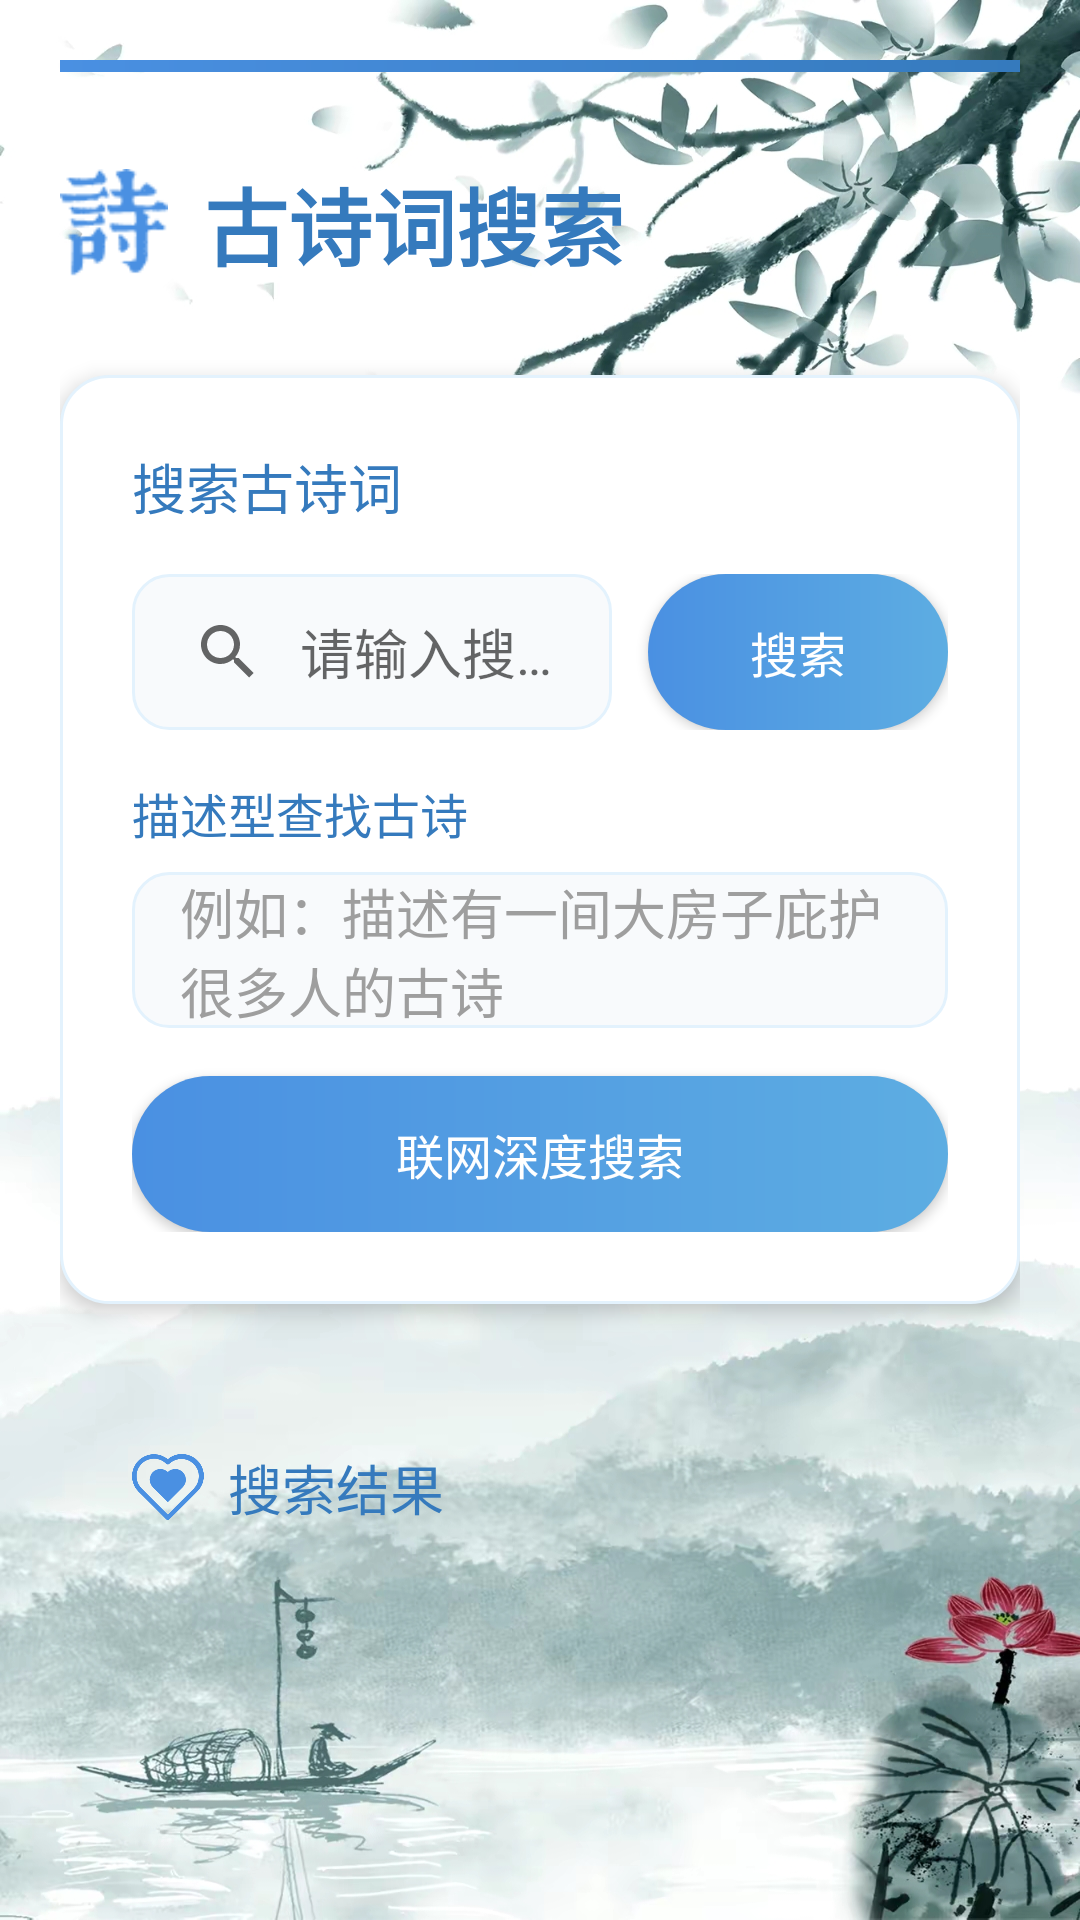

Layout XML and referenced resources for this Android screen:
<!-- AndroidManifest.xml: application theme AppTheme -->
<!-- res/layout/find.xml -->
<?xml version="1.0" encoding="utf-8"?>
<LinearLayout xmlns:android="http://schemas.android.com/apk/res/android"
    xmlns:tools="http://schemas.android.com/tools"
    android:layout_width="match_parent"
    android:layout_height="match_parent"
    android:fitsSystemWindows="true"
    android:orientation="vertical"
    android:background="@drawable/backbg0"
    android:padding="20dp"
    tools:context=".MainActivity">

    
    <View
        android:layout_width="match_parent"
        android:layout_height="4dp"
        android:background="@drawable/ai_header_gradient"
        android:layout_marginBottom="30dp"/>

    
    <LinearLayout
        android:layout_width="match_parent"
        android:layout_height="wrap_content"
        android:orientation="horizontal"
        android:gravity="center_vertical"
        android:layout_marginBottom="30dp">

        <ImageView
            android:layout_width="36dp"
            android:layout_height="36dp"
            android:src="@drawable/find"
            android:tint="#4A90E2"
            android:layout_marginEnd="12dp"/>

        <TextView
            android:layout_width="wrap_content"
            android:layout_height="wrap_content"
            android:text="古诗词搜索"
            android:textSize="28sp"
            android:textStyle="bold"
            android:textColor="#357ABD"
            android:fontFamily="@font/kaiti"/>
    </LinearLayout>

    
    <LinearLayout
        android:layout_width="match_parent"
        android:layout_height="wrap_content"
        android:orientation="vertical"
        android:background="@drawable/ai_input_card"
        android:padding="24dp"
        android:layout_marginBottom="24dp"
        android:elevation="4dp">

        <TextView
            android:layout_width="wrap_content"
            android:layout_height="wrap_content"
            android:text="搜索古诗词"
            android:textSize="18sp"
            android:textColor="#357ABD"
            android:fontFamily="@font/kaiti"
            android:layout_marginBottom="16dp"/>

        <LinearLayout
            android:layout_width="match_parent"
            android:layout_height="wrap_content"
            android:orientation="horizontal"
            android:layout_marginBottom="16dp">

            <SearchView
                android:id="@+id/sv"
                android:layout_width="0dp"
                android:layout_height="52dp"
                android:layout_weight="1"
                android:background="@drawable/ai_edit_background"
                android:iconifiedByDefault="false"
                android:queryBackground="@null"
                android:queryHint="请输入搜索古诗词名、作者或诗句"
                android:fontFamily="@font/kaiti"/>

            <Button
                android:id="@+id/btn_search"
                android:layout_width="100dp"
                android:layout_height="52dp"
                android:text="搜索"
                android:textSize="16sp"
                android:background="@drawable/ai_button_secondary"
                android:textColor="#FFFFFF"
                android:fontFamily="@font/kaiti"
                android:layout_marginStart="12dp"/>
        </LinearLayout>

        <TextView
            android:layout_width="wrap_content"
            android:layout_height="wrap_content"
            android:text="描述型查找古诗"
            android:textSize="16sp"
            android:textColor="#357ABD"
            android:fontFamily="@font/kaiti"
            android:layout_marginBottom="8dp"/>

        <EditText
            android:id="@+id/et_desc_search"
            android:layout_width="match_parent"
            android:layout_height="52dp"
            android:background="@drawable/ai_edit_background"
            android:hint="例如：描述有一间大房子庇护很多人的古诗"
            android:paddingStart="16dp"
            android:paddingEnd="16dp"
            android:textColorHint="#9E9E9E"
            android:fontFamily="@font/kaiti"
            android:layout_marginBottom="16dp"/>

        <Button
            android:id="@+id/btn_ai_search"
            android:layout_width="match_parent"
            android:layout_height="52dp"
            android:text="联网深度搜索"
            android:textSize="16sp"
            android:background="@drawable/ai_button_secondary"
            android:textColor="#FFFFFF"
            android:fontFamily="@font/kaiti"/>
    </LinearLayout>

    
    <LinearLayout
        android:layout_width="match_parent"
        android:layout_height="0dp"
        android:layout_weight="1"
        android:orientation="vertical"
        android:background="@drawable/ai_answer_card"
        android:padding="24dp"
        android:elevation="4dp">

        <LinearLayout
            android:layout_width="match_parent"
            android:layout_height="wrap_content"
            android:orientation="horizontal"
            android:gravity="center_vertical"
            android:layout_marginBottom="16dp">

            <ImageView
                android:layout_width="24dp"
                android:layout_height="24dp"
                android:src="@drawable/t1"
                android:tint="#4A90E2"
                android:layout_marginEnd="8dp"/>

            <TextView
                android:layout_width="wrap_content"
                android:layout_height="wrap_content"
                android:text="搜索结果"
                android:textSize="18sp"
                android:textColor="#357ABD"
                android:fontFamily="@font/kaiti"/>
        </LinearLayout>

        <androidx.recyclerview.widget.RecyclerView
            android:id="@+id/recycler_view"
            android:layout_width="match_parent"
            android:layout_height="match_parent"/>
    </LinearLayout>

</LinearLayout>
<!-- resources referenced by this layout -->
<resources>
  <!-- drawable ai_button_secondary (drawable) -->
  <?xml version="1.0" encoding="utf-8"?>
  <shape xmlns:android="http://schemas.android.com/apk/res/android">
      <gradient
          android:startColor="#5DADE2"
          android:endColor="#4A90E2"
          android:angle="180"/>
      <corners android:radius="26dp"/>
  </shape>
  <!-- drawable ai_edit_background (drawable) -->
  <?xml version="1.0" encoding="utf-8"?>
  <shape xmlns:android="http://schemas.android.com/apk/res/android">
      <solid android:color="#F8FAFC"/>
      <corners android:radius="12dp"/>
      <stroke
          android:width="1dp"
          android:color="#E3F2FD"/>
  </shape>
  <!-- drawable ai_header_gradient (drawable) -->
  <?xml version="1.0" encoding="utf-8"?>
  <shape xmlns:android="http://schemas.android.com/apk/res/android">
      <gradient
          android:startColor="#4A90E2"
          android:endColor="#357ABD"
          android:angle="0"/>
  </shape>
  <!-- drawable ai_input_card (drawable) -->
  <?xml version="1.0" encoding="utf-8"?>
  <shape xmlns:android="http://schemas.android.com/apk/res/android">
      <solid android:color="#FFFFFF"/>
      <corners android:radius="16dp"/>
      <stroke
          android:width="1dp"
          android:color="#E3F2FD"/>
      <padding
          android:top="2dp"
          android:bottom="2dp"
          android:left="2dp"
          android:right="2dp"/>
  </shape>
  <!-- drawable backbg0: jpeg bitmap (drawable, 558019 bytes) -->
  <!-- drawable find (drawable) -->
  <selector xmlns:android="http://schemas.android.com/apk/res/android">
      <item android:state_selected="true" android:drawable="@drawable/faxian" />
      <item android:drawable="@drawable/faxian" />
  
  </selector>
  <!-- drawable t1: png bitmap (drawable, 10421 bytes) -->
  <style name="AppTheme" parent="Theme.AppCompat.Light.NoActionBar">
          
          <item name="colorPrimary">@color/colorPrimary</item>
          <item name="colorPrimaryDark">@color/colorPrimaryDark</item>
          <item name="colorAccent">@color/colorAccent</item>
      </style>
  <!-- drawable faxian: png bitmap (drawable, 1325 bytes) -->
  <color name="colorPrimary">#FF018786</color>
  <color name="colorPrimaryDark">#FF018786</color>
  <color name="colorAccent">#03DAC5</color>
</resources>
